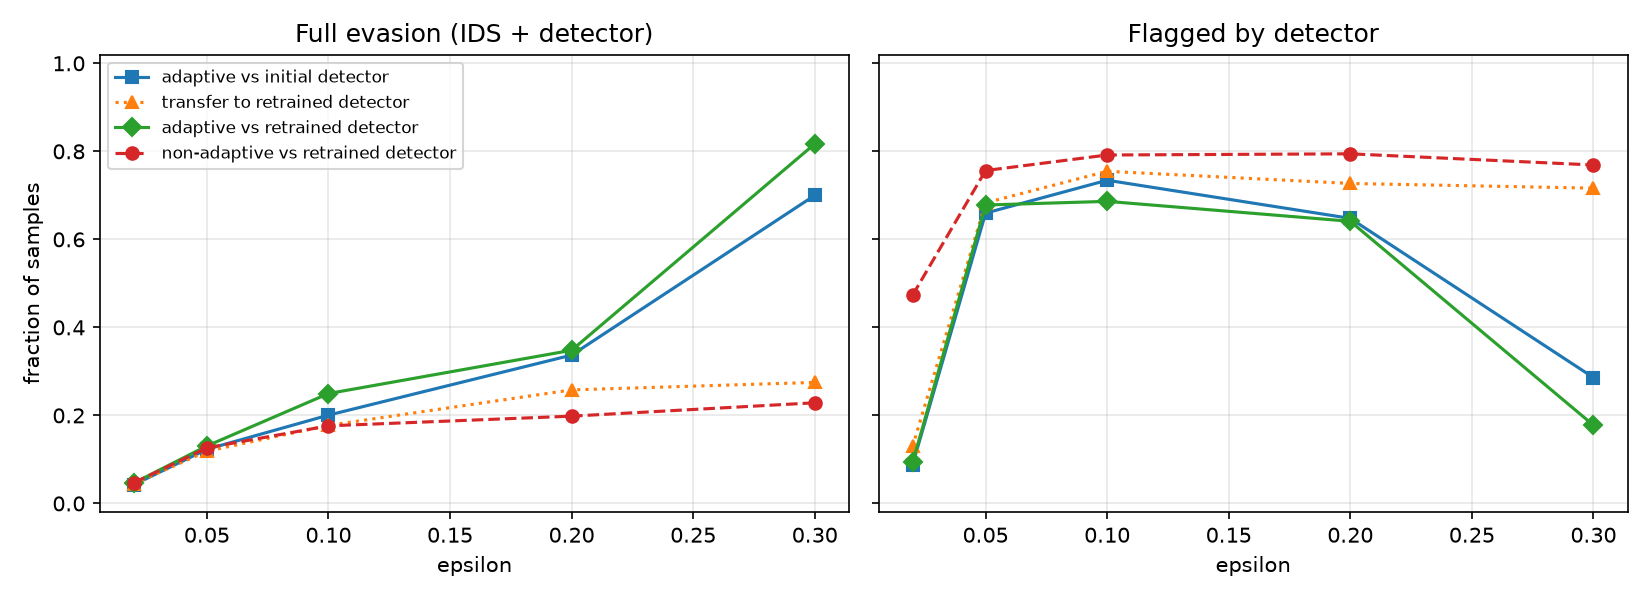

Data behind this chart, as committed beside it:
attack, eps, ids_evasion_rate, detector_detection_rate, detector_detection_on_evasive, full_evasion_rate, mean_linf, violations
none, 0.0, 0.0, 0.05433, , 0.0, , 
non_adaptive, 0.02, 0.04933, 0.4733, 0.0473, 0.047, 0.03045, 0.0
adaptive, 0.02, 0.04833, 0.09333, 0.03448, 0.04667, 0.02375, 0.0
non_adaptive, 0.05, 0.1777, 0.7563, 0.2889, 0.1263, 0.06003, 0.0
adaptive, 0.05, 0.1703, 0.678, 0.2329, 0.1307, 0.05847, 0.0
non_adaptive, 0.1, 0.2937, 0.7917, 0.3995, 0.1763, 0.08963, 0.0
adaptive, 0.1, 0.2763, 0.6863, 0.0965, 0.2497, 0.09172, 0.0
non_adaptive, 0.2, 0.69, 0.7943, 0.7126, 0.1983, 0.1512, 0.0
adaptive, 0.2, 0.5667, 0.641, 0.3859, 0.348, 0.1619, 0.0
non_adaptive, 0.3, 0.9367, 0.769, 0.7559, 0.2287, 0.1766, 0.0
adaptive, 0.3, 0.9173, 0.1777, 0.1094, 0.817, 0.2257, 0.0
transfer, 0.02, 0.047, 0.1297, 0.04965, 0.04467, 0.02231, 0.0
transfer, 0.05, 0.1653, 0.683, 0.2823, 0.1187, 0.06033, 0.0
transfer, 0.1, 0.2577, 0.7547, 0.3118, 0.1773, 0.09314, 0.0
transfer, 0.2, 0.3817, 0.727, 0.324, 0.258, 0.1669, 0.0
transfer, 0.3, 0.777, 0.7163, 0.6461, 0.275, 0.2318, 0.0
